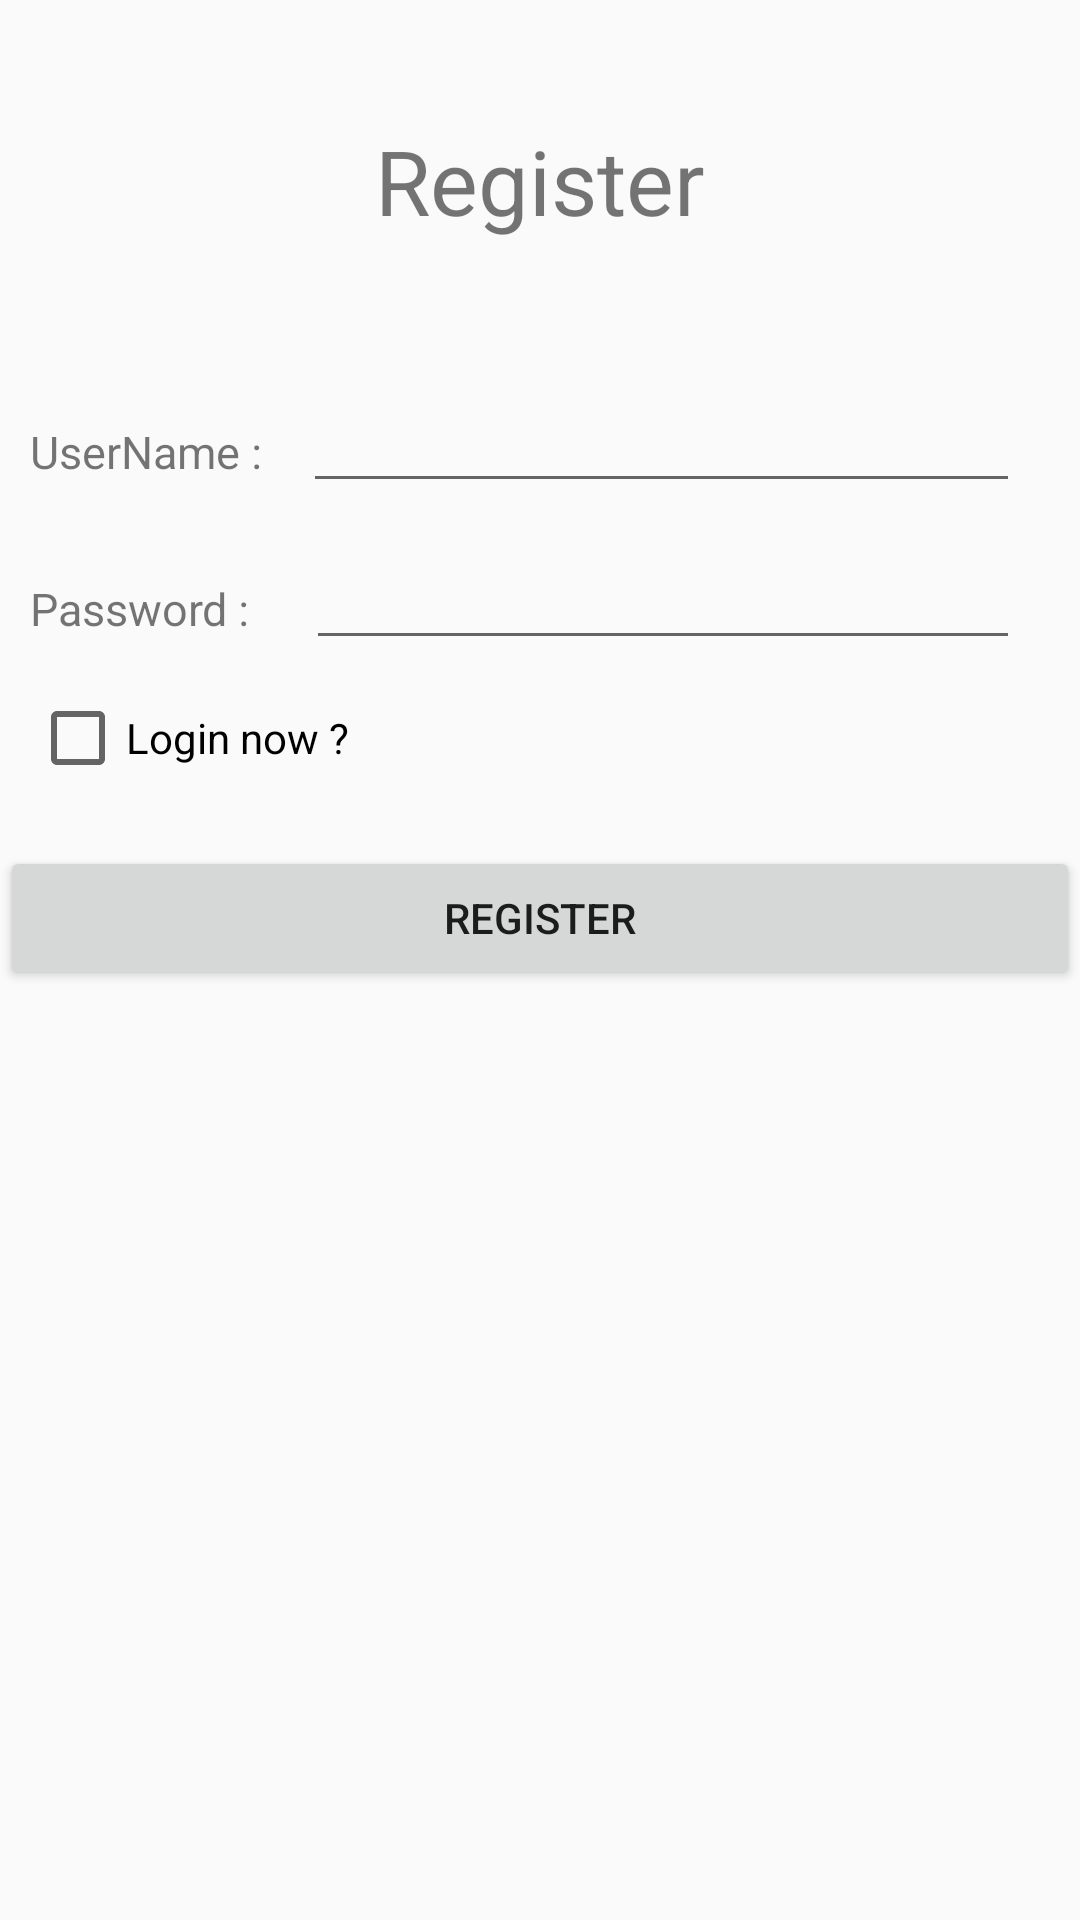

This screen was rendered from an Android layout file. Write that file and the resources it references.
<!-- AndroidManifest.xml: application theme AppTheme -->
<!-- res/layout/activity_sign_in.xml -->
<?xml version="1.0" encoding="utf-8"?>
<LinearLayout xmlns:android="http://schemas.android.com/apk/res/android"
    xmlns:app="http://schemas.android.com/apk/res-auto"
    xmlns:tools="http://schemas.android.com/tools"
    android:layout_width="match_parent"
    android:layout_height="match_parent"
    android:orientation="vertical"
    tools:context=".SignInActivity">



    <TextView
        android:layout_width="wrap_content"
        android:layout_height="wrap_content"
        android:textSize="30dp"
        android:text="Register"
        android:layout_gravity="center_horizontal"
        android:layout_marginTop="40dp"/>

    <LinearLayout
        android:layout_marginTop="50dp"
        android:layout_marginLeft="10dp"
        android:layout_width="match_parent"
        android:layout_height="wrap_content"
        android:orientation="horizontal">

        <TextView

            android:layout_width="wrap_content"
            android:layout_height="wrap_content"
            android:text="UserName : "
            android:textSize="15dp"/>
        <EditText
            android:layout_width="match_parent"
            android:layout_height="wrap_content"
            android:textSize="15dp"

            android:layout_marginRight="20dp"
            android:layout_marginLeft="10dp"
            android:id="@+id/edtUserNameRegister"/>
    </LinearLayout>


    <LinearLayout
        android:layout_marginLeft="10dp"
        android:layout_marginTop="15dp"
        android:layout_width="match_parent"
        android:layout_height="wrap_content"
        android:orientation="horizontal">

        <TextView
            android:layout_width="wrap_content"
            android:layout_height="wrap_content"
            android:text="Password : "
            android:textSize="15dp"/>

        <RelativeLayout
            android:layout_marginLeft="15dp"
            android:layout_marginRight="20dp"
            android:layout_width="wrap_content"
            android:layout_height="wrap_content">
            <EditText
                android:layout_width="match_parent"
                android:layout_height="wrap_content"
                android:textSize="15dp"
                android:inputType="textPassword"
                android:id="@+id/edtPassworRegister"/>

            <ImageView
                android:id="@+id/btnShowPasswordRegister"
                android:layout_width="25dp"
                android:layout_height="25dp"
                android:layout_alignEnd="@+id/edtPassworRegister"
                android:layout_alignRight="@+id/edtPassworRegister"
                android:layout_alignBottom="@+id/edtPassworRegister"
                android:layout_marginEnd="-6dp"
                android:layout_marginRight="-6dp"
                android:layout_marginBottom="13dp"
                android:src="@drawable/hide" />
        </RelativeLayout>





    </LinearLayout>
    <CheckBox
        android:id="@+id/checkboxLoginNow"
        android:layout_marginLeft="10dp"
        android:layout_marginTop="10dp"
        android:text="Login now ?"
        android:layout_width="wrap_content"
        android:layout_height="wrap_content" />
    <Button
        android:layout_width="match_parent"
        android:layout_height="wrap_content"
        android:text="Register"
        android:id="@+id/btnRegister"
        android:layout_marginTop="20dp"/>

</LinearLayout>
<!-- resources referenced by this layout -->
<resources>
  <style name="AppTheme" parent="Theme.AppCompat.Light.DarkActionBar">
          
          <item name="colorPrimary">@color/colorPrimary</item>
          <item name="colorPrimaryDark">@color/colorPrimaryDark</item>
          <item name="colorAccent">@color/colorAccent</item>
      </style>
  <!-- not gathered from this repository: default colours our renderer supplied (Android Studio template values) -->
  <color name="colorPrimary">#FF6200EE</color>
  <color name="colorPrimaryDark">#FF3700B3</color>
  <color name="colorAccent">#FF03DAC5</color>
</resources>
